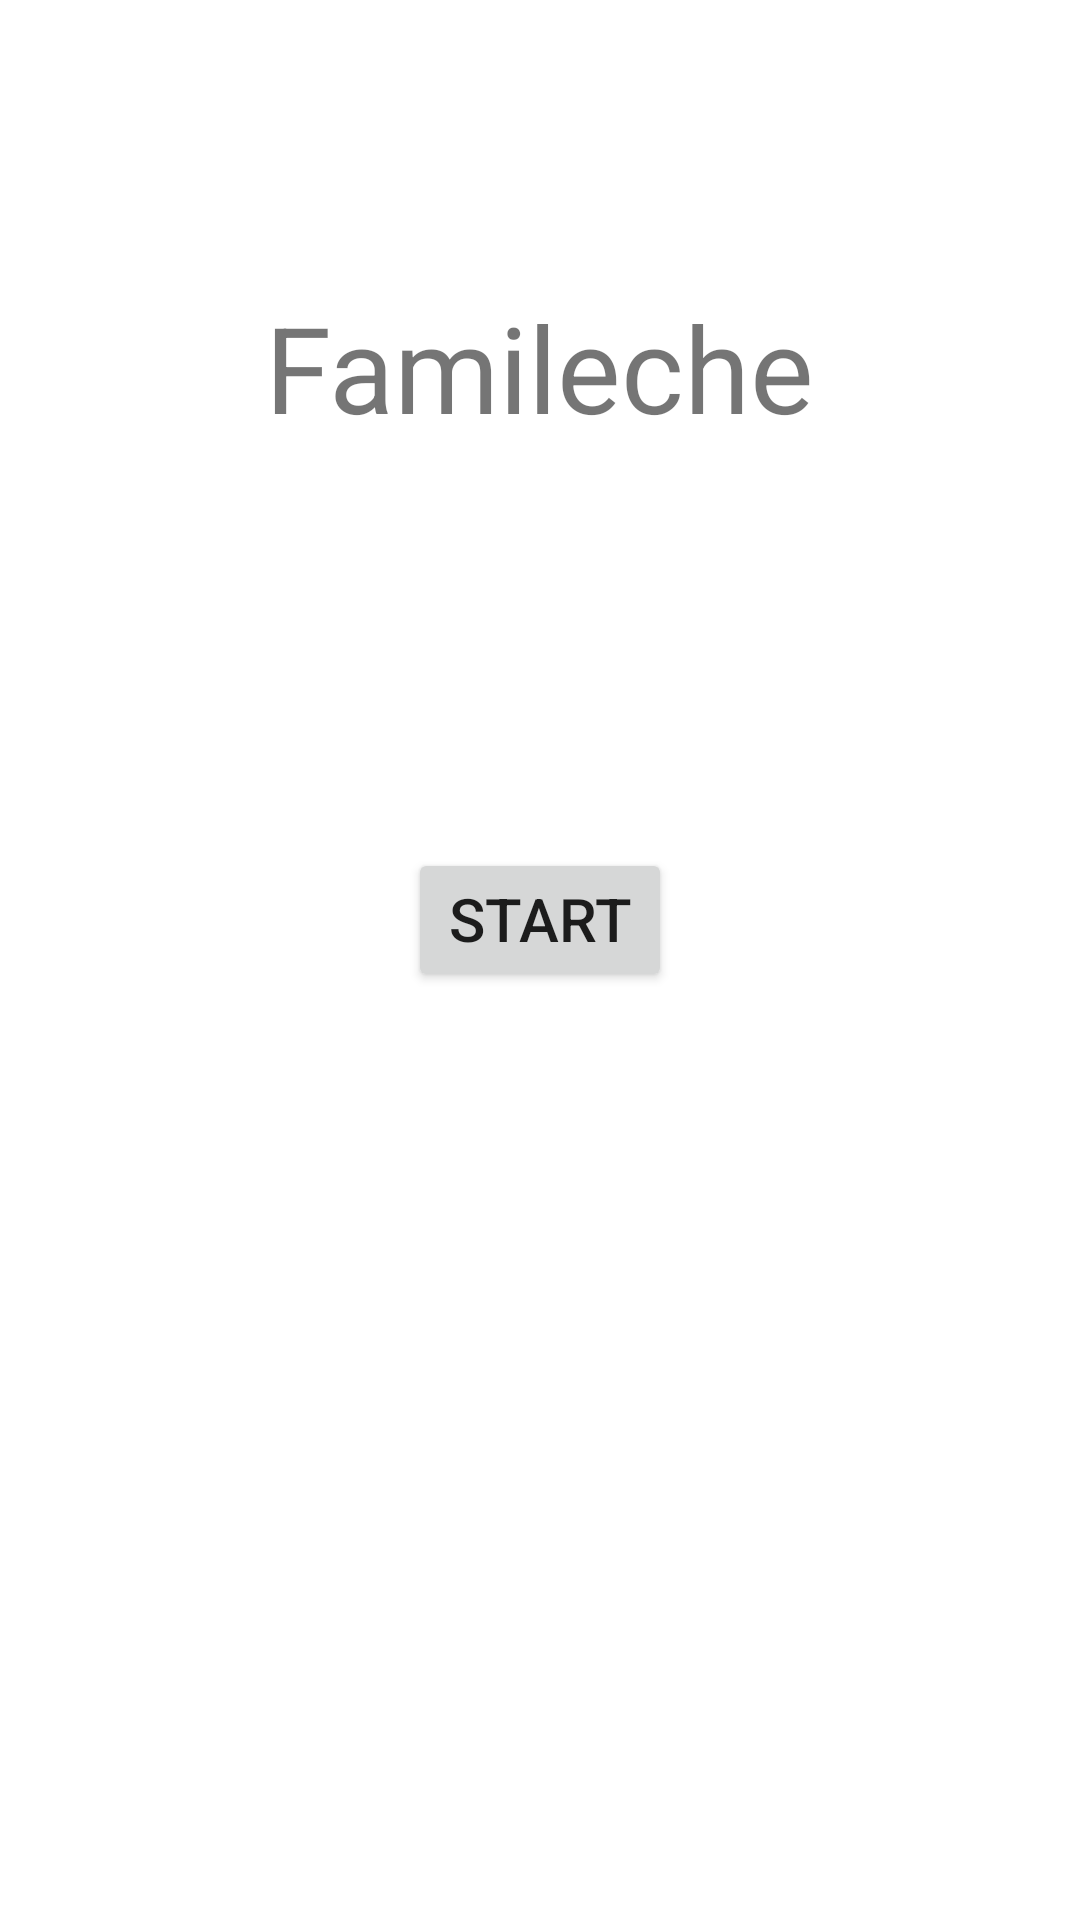

Android layout source for this screen:
<!-- AndroidManifest.xml: application theme AppTheme -->
<!-- res/layout/activity_main.xml -->
<?xml version="1.0" encoding="utf-8"?>
<androidx.constraintlayout.widget.ConstraintLayout xmlns:android="http://schemas.android.com/apk/res/android"
    xmlns:app="http://schemas.android.com/apk/res-auto"
    xmlns:tools="http://schemas.android.com/tools"
    android:layout_width="match_parent"
    android:layout_height="match_parent"
    tools:context=".MainActivity">

    <TextView
        android:id="@+id/textView"
        android:layout_width="238dp"
        android:layout_height="103dp"
        android:text="Famileche"
        android:gravity="center_horizontal"
        android:textSize="40sp"
        app:layout_constraintBottom_toBottomOf="parent"
        app:layout_constraintHorizontal_bias="0.498"
        app:layout_constraintLeft_toLeftOf="parent"
        app:layout_constraintRight_toRightOf="parent"
        app:layout_constraintTop_toTopOf="parent"
        app:layout_constraintVertical_bias="0.178" />

    <Button
        android:id="@+id/btnStart"
        android:layout_width="wrap_content"
        android:layout_height="wrap_content"
        android:layout_marginTop="84dp"
        android:gravity="center_horizontal"
        android:text="Start"
        android:textSize="20sp"
        app:layout_constraintEnd_toEndOf="parent"
        app:layout_constraintStart_toStartOf="parent"
        app:layout_constraintTop_toBottomOf="@+id/textView" />

</androidx.constraintlayout.widget.ConstraintLayout>
<!-- resources referenced by this layout -->
<resources>
  <style name="AppTheme" parent="Theme.MaterialComponents.Light.NoActionBar">
          
          <item name="colorPrimary">@color/colorPrimary</item>
          <item name="colorPrimaryDark">@color/colorPrimaryDark</item>
          <item name="colorAccent">@color/colorAccent</item>
      </style>
  <!-- not gathered from this repository: default colours our renderer supplied (Android Studio template values) -->
  <color name="colorPrimary">#FF6200EE</color>
  <color name="colorPrimaryDark">#FF3700B3</color>
  <color name="colorAccent">#FF03DAC5</color>
</resources>
